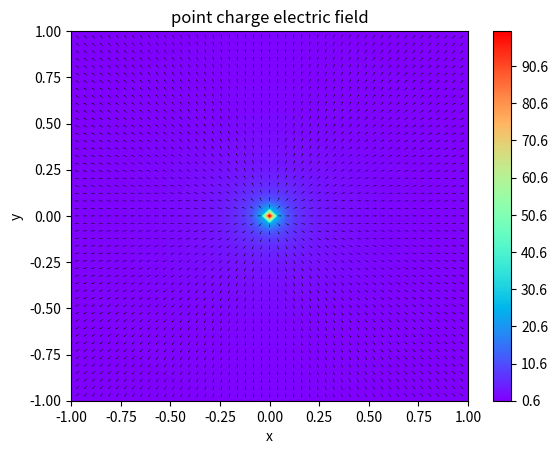

This figure's Python source:
import numpy as np
import matplotlib.pyplot as plt

def electric_potential(xx,yy):
    delta=0.0001
    return 1/np.sqrt(xx**2+yy**2+delta)

def dVx(xx,yy):
    delta=0.0001
    return 1*xx/np.sqrt(xx**2+yy**2+delta)

def dVy(xx,yy):
    delta=0.0001
    return 1*yy/np.sqrt(xx**2+yy**2+delta)

N=51
x=np.linspace(-1,1,N)
y=np.linspace(-1,1,N)
xx,yy=np.meshgrid(x,y)

fig=plt.figure()
ax = fig.add_subplot(1,1,1)
c=ax.contourf(xx,yy,electric_potential(xx, yy),levels=501,cmap='rainbow')
ax.quiver(xx,yy,dVx(xx,yy),dVy(xx,yy),width=0.001)
fig.colorbar(c, ax=ax)
ax.set_title('point charge electric field')
ax.set_xlabel('x')
ax.set_ylabel('y')
plt.show()